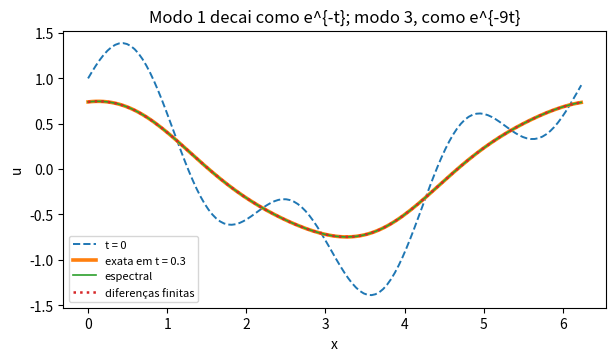
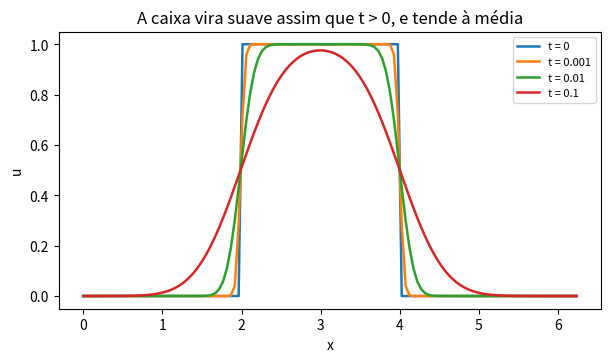

Python code for these plots, in order:
import numpy as np
import matplotlib.pyplot as plt

# Calor no círculo:  u_t = u_xx,  x em [0, 2pi),  condição periódica.
N = 128
x = 2 * np.pi * np.arange(N) / N
k = np.fft.fftfreq(N, d=1.0 / N)            # 0, 1, ..., N/2-1, -N/2, ..., -1

# --- a solução espectral: transformar, multiplicar por e^{-k^2 t}, voltar
def espectral(u0, t):
    return np.real(np.fft.ifft(np.fft.fft(u0) * np.exp(-k ** 2 * t)))

# --- diferenças finitas explícitas, para comparar (r = dt/dx^2 <= 1/2)
def dif_finitas(u0, t, r=0.4):
    dx = 2 * np.pi / N
    n = int(np.ceil(t / (r * dx ** 2)))
    dt = t / n
    lam = dt / dx ** 2
    u = u0.copy()
    for _ in range(n):
        u = u + lam * (np.roll(u, -1) - 2 * u + np.roll(u, 1))
    return u, n

# --- dado com solução exata conhecida: cada modo decai com a sua taxa
u0 = np.cos(x) + 0.5 * np.sin(3 * x)
exata = lambda t: np.exp(-t) * np.cos(x) + 0.5 * np.exp(-9 * t) * np.sin(3 * x)

T = 0.3
ue = espectral(u0, T)
uf, passos = dif_finitas(u0, T)
ux = exata(T)
print(f"erro espectral        = {np.max(np.abs(ue - ux)):.2e}   (1 passo)")
print(f"erro diferencas finitas = {np.max(np.abs(uf - ux)):.2e}   ({passos} passos)")

plt.figure(figsize=(7, 3.6))
plt.plot(x, u0, "--", lw=1.4, label="t = 0")
plt.plot(x, ux, lw=2.6, label=f"exata em t = {T}")
plt.plot(x, ue, lw=1.2, label="espectral")
plt.plot(x, uf, ":", lw=1.8, label="diferenças finitas")
plt.xlabel("x"); plt.ylabel("u"); plt.legend(fontsize=8)
plt.title("Modo 1 decai como e^{-t}; modo 3, como e^{-9t}")

# --- suavização instantânea: partindo de um degrau
caixa = np.where((x > 2) & (x < 4), 1.0, 0.0)   # um degrau duplo: vale 1 entre x = 2 e x = 4
plt.figure(figsize=(7, 3.6))
for t in (0.0, 1e-3, 1e-2, 1e-1):
    plt.plot(x, espectral(caixa, t), lw=1.8, label=f"t = {t:g}")
plt.xlabel("x"); plt.ylabel("u"); plt.legend(fontsize=8)
plt.title("A caixa vira suave assim que t > 0, e tende à média")

# --- energia e decaimento para a média (Parseval)
c = np.fft.fft(caixa) / N                   # coeficientes c_k
media = c[0].real
for t in (0.0, 0.1, 0.5, 1.0, 2.0):
    u = espectral(caixa, t)
    print(f"t = {t:4.1f}   energia = {np.mean(u ** 2):7.4f}   max|u - média| = {np.max(np.abs(u - media)):.4f}")
